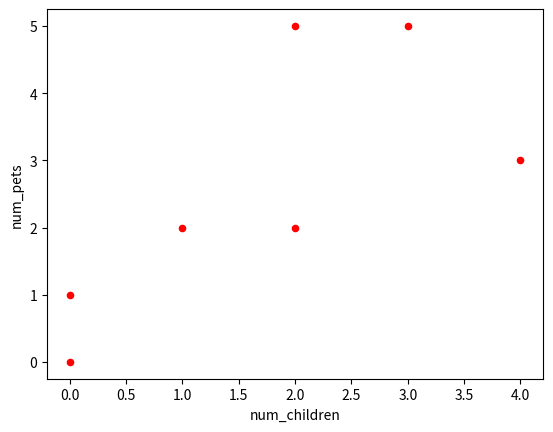

The matplotlib source for this figure:
import pandas as pd
import matplotlib.pyplot as plt

# Creating a simple DataFrame
df = pd.DataFrame({
    'name':['john','mary','peter','jeff','bill','lisa','jose'],
    'age':[23,78,22,19,45,33,20],
    'gender':['M','F','M','M','M','F','M'],
    'state':['california','dc','california','dc','california','texas','texas'],
    'num_children':[2,0,0,3,2,1,4],
    'num_pets':[5,1,0,5,2,2,3]
})

# Plotting directly from the DataFrame
df.plot(kind='scatter',x='num_children',y='num_pets',color='red')
plt.show()
